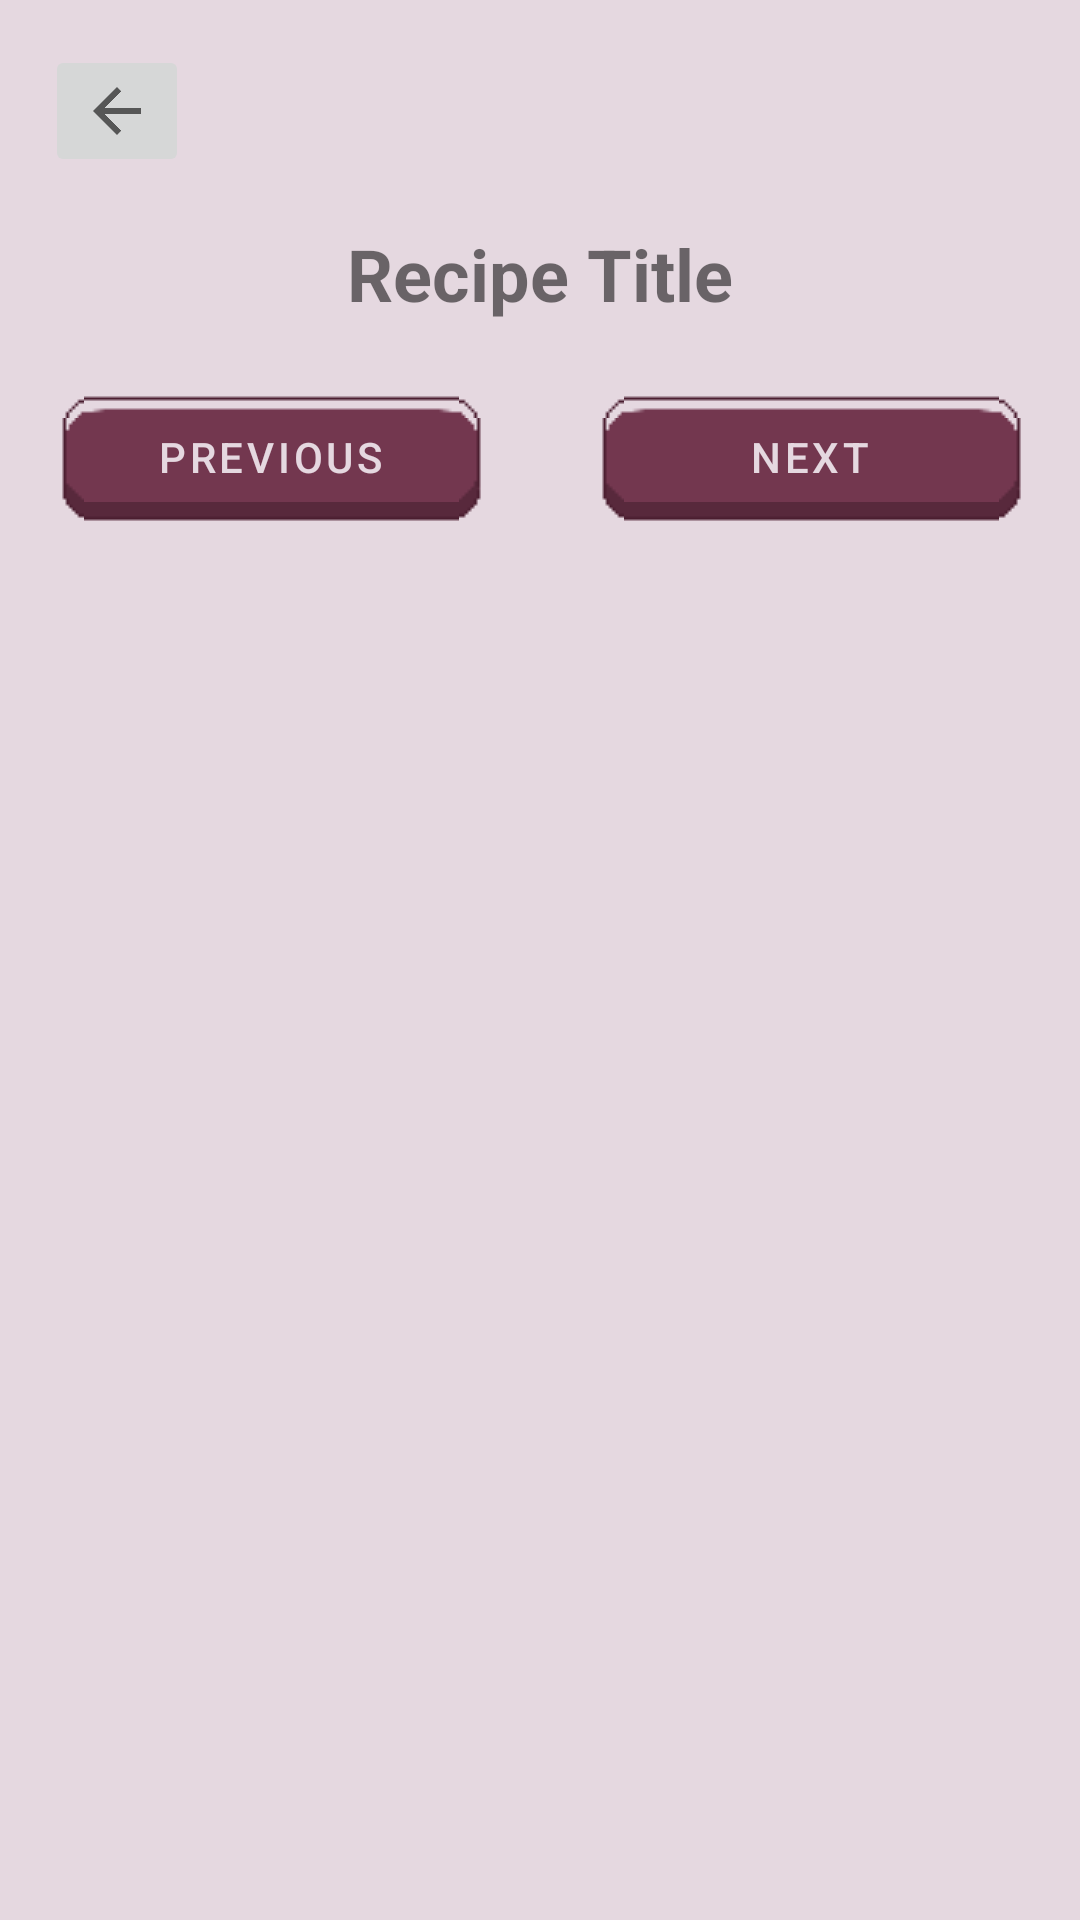

Write the Android layout XML for this screen, with the resource values it uses.
<!-- AndroidManifest.xml: application theme Theme.Cookinti -->
<!-- res/layout/activity_recipe_pager.xml -->
<?xml version="1.0" encoding="utf-8"?>
<androidx.constraintlayout.widget.ConstraintLayout xmlns:android="http://schemas.android.com/apk/res/android"
    xmlns:app="http://schemas.android.com/apk/res-auto"
    xmlns:tools="http://schemas.android.com/tools"
    android:id="@+id/main"
    android:layout_width="match_parent"
    android:layout_height="match_parent"
    tools:context=".RecipePagerActivity">

    <ImageButton
        android:id="@+id/backButton"
        android:layout_width="wrap_content"
        android:layout_height="wrap_content"
        android:layout_marginStart="15dp"
        android:layout_marginTop="15dp"
        app:layout_constraintStart_toStartOf="parent"
        app:layout_constraintTop_toTopOf="parent"
        app:srcCompat="?attr/actionModeCloseDrawable" />
    <TextView
        android:id="@+id/tvRecipeName"
        android:layout_width="wrap_content"
        android:layout_height="wrap_content"
        android:text="Recipe Title"
        android:textSize="24sp"
        android:textStyle="bold"
        app:layout_constraintTop_toBottomOf="@+id/backButton"
        app:layout_constraintStart_toStartOf="parent"
        app:layout_constraintEnd_toEndOf="parent"
        android:layout_marginTop="16dp"/>

    <androidx.viewpager2.widget.ViewPager2
        android:id="@+id/stepsViewPager"
        android:layout_width="wrap_content"
        android:layout_height="0dp"
        android:layout_margin="20dp"
        android:clipChildren="false"
        android:clipToPadding="false"

        app:layout_constraintTop_toBottomOf="@id/tvRecipeName"
        app:layout_constraintStart_toStartOf="parent"
        app:layout_constraintEnd_toEndOf="parent"

    />

    <LinearLayout
        android:id="@+id/navigationLayout"
        android:layout_width="match_parent"
        android:layout_height="wrap_content"
        android:orientation="horizontal"
        app:layout_constraintTop_toBottomOf="@id/stepsViewPager"
        >

        <Button
            android:id="@+id/btnPrev"
            android:layout_width="0dp"
            android:layout_height="wrap_content"
            android:layout_weight="1"
            android:layout_marginEnd="16dp"
            android:layout_marginStart="16dp"
            android:text="Previous" />

        <Button
            android:id="@+id/btnNext"
            android:layout_width="0dp"
            android:layout_height="wrap_content"
            android:layout_weight="1"
            android:layout_marginStart="16dp"
            android:layout_marginEnd="16dp"
            android:text="Next" />
    </LinearLayout>

</androidx.constraintlayout.widget.ConstraintLayout>
<!-- resources referenced by this layout -->
<resources>
  <style name="Theme.Cookinti" parent="Theme.MaterialComponents.DayNight.DarkActionBar">
          
          <item name="colorPrimary">@color/burgundy</item>
          <item name="colorPrimaryVariant">@color/purple_700</item>
          <item name="colorOnPrimary">@color/off_white</item>
          <item name="android:colorBackground">@color/off_white</item>
          
          <item name="colorSecondary">@color/teal_200</item>
          <item name="colorSecondaryVariant">@color/teal_700</item>
          <item name="colorOnSecondary">@color/off_white</item>
          
          <item name="android:statusBarColor">@color/burgundy</item>
          
          <item name="buttonStyle">@style/ButtonStyle</item>
          <item name="materialButtonStyle">@style/ButtonStyle</item>
  
          <item name="actionBarStyle">@style/AppBaseTheme.Toolbar</item>
  
          
          <item name="alertDialogTheme">@style/AppAlertDialogTheme</item>
          <item name="materialAlertDialogTheme">@style/AppAlertDialogTheme</item>
          
      </style>
  <color name="burgundy">#73374F</color>
  <color name="purple_700">#FF3700B3</color>
  <color name="off_white">#E5D8E0</color>
  <color name="teal_200">#FF03DAC5</color>
  <color name="teal_700">#FF018786</color>
  <style name="ButtonStyle" parent="Widget.MaterialComponents.Button">
          <item name="android:background">@drawable/sample_buttognnn</item>
          <item name="backgroundTint">@null</item>
          <item name="android:backgroundTint">@null</item>
          <item name="android:textColor">@color/off_white</item>
          <item name="android:minHeight">0dp</item>
          <item name="android:paddingStart">20dp</item>
          <item name="android:paddingEnd">20dp</item>
          <item name="elevation">100dp</item>
      </style>
  <style name="AppBaseTheme.Toolbar" parent="Widget.AppCompat.ActionBar.Solid">
          <item name="android:textColorPrimary">@color/white</item>
          <item name="colorControlNormal">@color/black</item>
      </style>
  <style name="AppAlertDialogTheme" parent="ThemeOverlay.MaterialComponents.MaterialAlertDialog">
          <item name="android:windowBackground">@drawable/dialog_background</item>
          <item name="colorAccent">@color/burgundy</item>
          <item name="android:colorAccent">@color/burgundy</item>
          <item name="android:paddingStart">5dp</item>
          <item name="android:paddingEnd">7dp</item>
          <item name="materialAlertDialogTitleTextStyle">@style/DialogTitleText</item>
      </style>
  <color name="white">#FFFFFFFF</color>
  <color name="black">#FF000000</color>
  <!-- drawable dialog_background (drawable) -->
  <shape xmlns:android="http://schemas.android.com/apk/res/android">
      <solid android:color="#E5D8E0" />
      <corners android:radius="17dp" />
  </shape>
  <style name="DialogTitleText" parent="MaterialAlertDialog.MaterialComponents.Title.Text">
          <item name="android:textColor">@color/burgundy</item>
          <item name="android:textSize">22sp</item>
          <item name="android:textStyle">bold</item>
      </style>
</resources>
